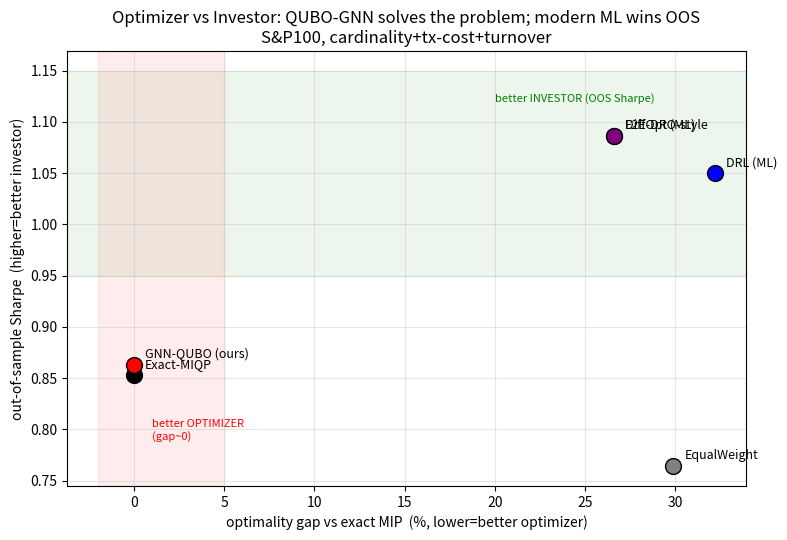

Reproduce this figure in Python.
import os, matplotlib; matplotlib.use("Agg"); import matplotlib.pyplot as plt
OUT="results/figures"; os.makedirs(OUT, exist_ok=True)
# (method, optGap%, Sharpe, marker color)
d=[("EqualWeight",29.9,0.764,"gray"),("Exact-MIQP",0.0,0.853,"black"),
   ("GNN-QUBO (ours)",0.0,0.863,"red"),("DiffOpt (ML)",26.6,1.086,"green"),
   ("DRL (ML)",32.2,1.050,"blue"),("E2E-DRO-style",26.6,1.086,"purple")]
plt.figure(figsize=(8,5.5))
for n,g,s,c in d:
    plt.scatter(g,s,s=130,c=c,zorder=3,edgecolor='k')
    plt.annotate(n,(g,s),textcoords="offset points",xytext=(8,5),fontsize=9)
plt.axhspan(0.95,1.15,alpha=0.07,color='green'); plt.axvspan(-2,5,alpha=0.07,color='red')
plt.text(1,0.79,"better OPTIMIZER\n(gap~0)",color='red',fontsize=8)
plt.text(20,1.12,"better INVESTOR (OOS Sharpe)",color='green',fontsize=8)
plt.xlabel("optimality gap vs exact MIP  (%, lower=better optimizer)")
plt.ylabel("out-of-sample Sharpe  (higher=better investor)")
plt.title("Optimizer vs Investor: QUBO-GNN solves the problem; modern ML wins OOS\nS&P100, cardinality+tx-cost+turnover")
plt.grid(alpha=0.3); plt.tight_layout(); plt.savefig(f"{OUT}/fig_competitors.png",dpi=130); print("saved",f"{OUT}/fig_competitors.png")
